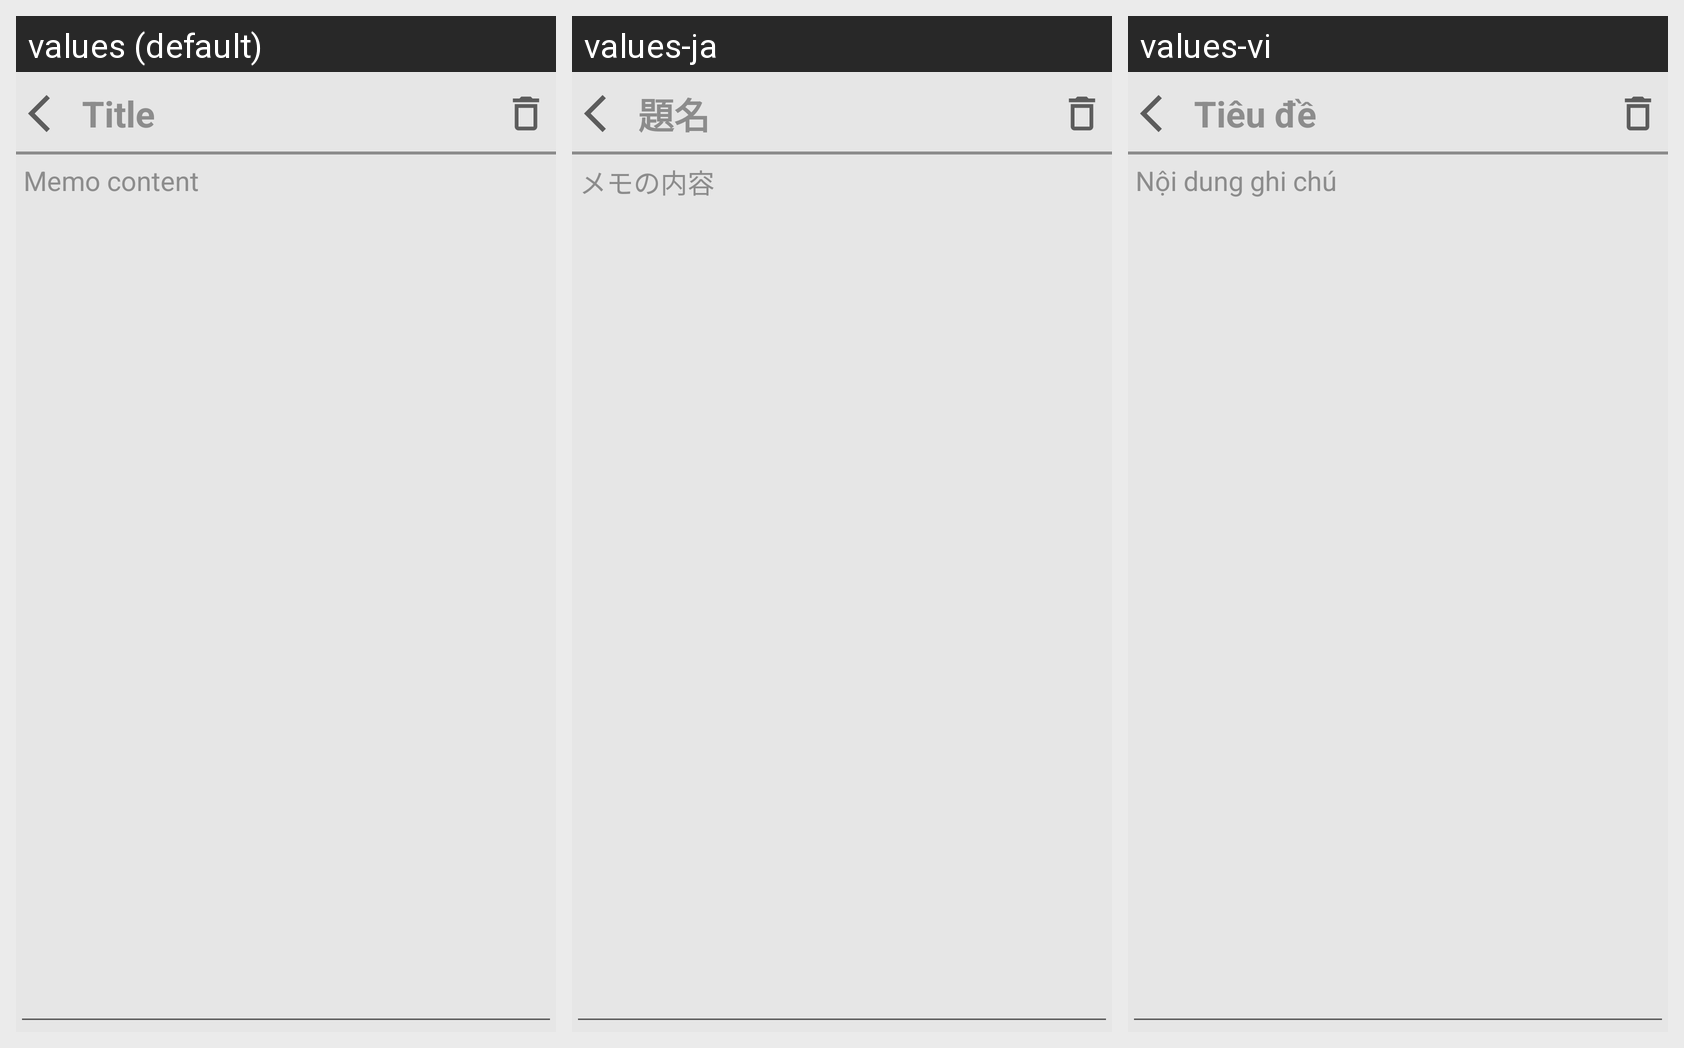

The same Android screen rendered under several of its app's locales, left to right. List the strings drawn on it with the default value and each locale's translation.
Android screen res/layout/activity_memo_detail.xml rendered under 3 locales, left to right: values (default), values-ja, values-vi. Device: Nexus 5 (rendered at 1080×1920; each locale shown at half size, 540×960, under a caption strip naming it); theme Theme.Sololingo.
Strings drawn on this screen, with the default value and each locale's value (text and hints the layout hard-codes, and strings that could not be matched under every locale, appear in the picture but are not listed):

title
  values: Title
  values-ja: 題名
  values-vi: Tiêu đề

noteContent
  values: Memo content
  values-ja: メモの内容
  values-vi: Nội dung ghi chú
